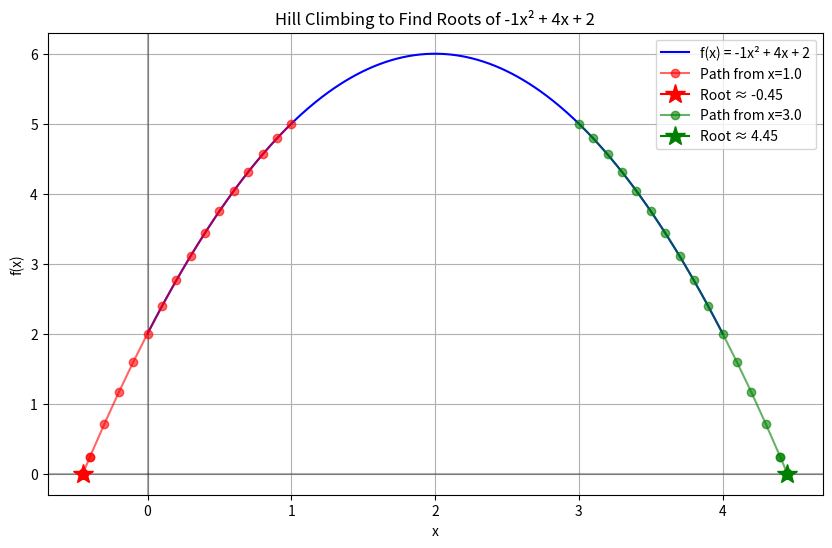

The matplotlib source for this figure:
# Hill Climbing Algorithm to Find Roots of a Quadratic Function
import numpy as np
import matplotlib.pyplot as plt

# Define a generic quadratic function: f(x) = ax^2 + bx + c
def quadratic(x, a, b, c):
    return a * x**2 + b * x + c

# Hill climbing algorithm to find a root
def hill_climbing(start, step_size, max_iterations, tolerance, a, b, c):
    current_x = start
    path = [current_x]
    
    for _ in range(max_iterations):
        current_value = quadratic(current_x, a, b, c)
        
        # Stop if close to a root (function value near zero)
        if abs(current_value) < tolerance:
            break
            
        # Evaluate left and right steps
        left_x = current_x - step_size
        right_x = current_x + step_size
        left_value = quadratic(left_x, a, b, c)
        right_value = quadratic(right_x, a, b, c)
        
        # Move to the point with smaller absolute function value
        if abs(left_value) < abs(current_value):
            current_x = left_x
        elif abs(right_value) < abs(current_value):
            current_x = right_x
        else:
            # Reduce step size if no improvement
            step_size *= 0.5
            
        path.append(current_x)
    
    return current_x, path

a, b, c = -1, 4, 2 # Coefficients 
step_size = 0.1
max_iterations = 1000
tolerance = 1e-6

# Check discriminant
discriminant = b**2 - 4 * a * c
if discriminant < 0:
    print(f"Discriminant = {discriminant:.2f} < 0: No real roots exist.")
    roots = []
    paths = []
else:
    # Use start points based on vertex to target roots
    vertex_x = -b / (2 * a)  # Vertex at x = -b/(2a)
    start_points = [vertex_x - 1, vertex_x + 1]  # Start either side of vertex
    
    # Find roots
    roots = []
    paths = []
    for start in start_points:
        root, path = hill_climbing(start, step_size, max_iterations, tolerance, a, b, c)
        roots.append(root)
        paths.append(path)

    # Plotting
    x = np.linspace(vertex_x - 2, vertex_x + 2, 400)  # Center plot around vertex
    y = quadratic(x, a, b, c)

    plt.figure(figsize=(10, 6))
    plt.plot(x, y, 'b-', label=f'f(x) = {a}x² + {b}x + {c}')  # Plot quadratic
    plt.axhline(0, color='black', linestyle='-', alpha=0.3)
    plt.axvline(0, color='black', linestyle='-', alpha=0.3)

    # Plot paths if roots were found
    for i, (root, path) in enumerate(zip(roots, paths)):
        path_y = [quadratic(x, a, b, c) for x in path]
        color = 'r-' if i == 0 else 'g-'  # Red for first path, green for second
        plt.plot(path, path_y, color, marker='o', label=f'Path from x={start_points[i]:.1f}', alpha=0.6)
        plt.plot(root, quadratic(root, a, b, c), marker='*', color=color[0], markersize=15, label=f'Root ≈ {root:.2f}')

    plt.title(f'Hill Climbing to Find Roots of {a}x² + {b}x + {c}')
    plt.xlabel('x')
    plt.ylabel('f(x)')
    plt.grid(True)
    plt.legend()
    plt.savefig('hill_climbing_quadratic_with_discriminant.png')
    plt.show()